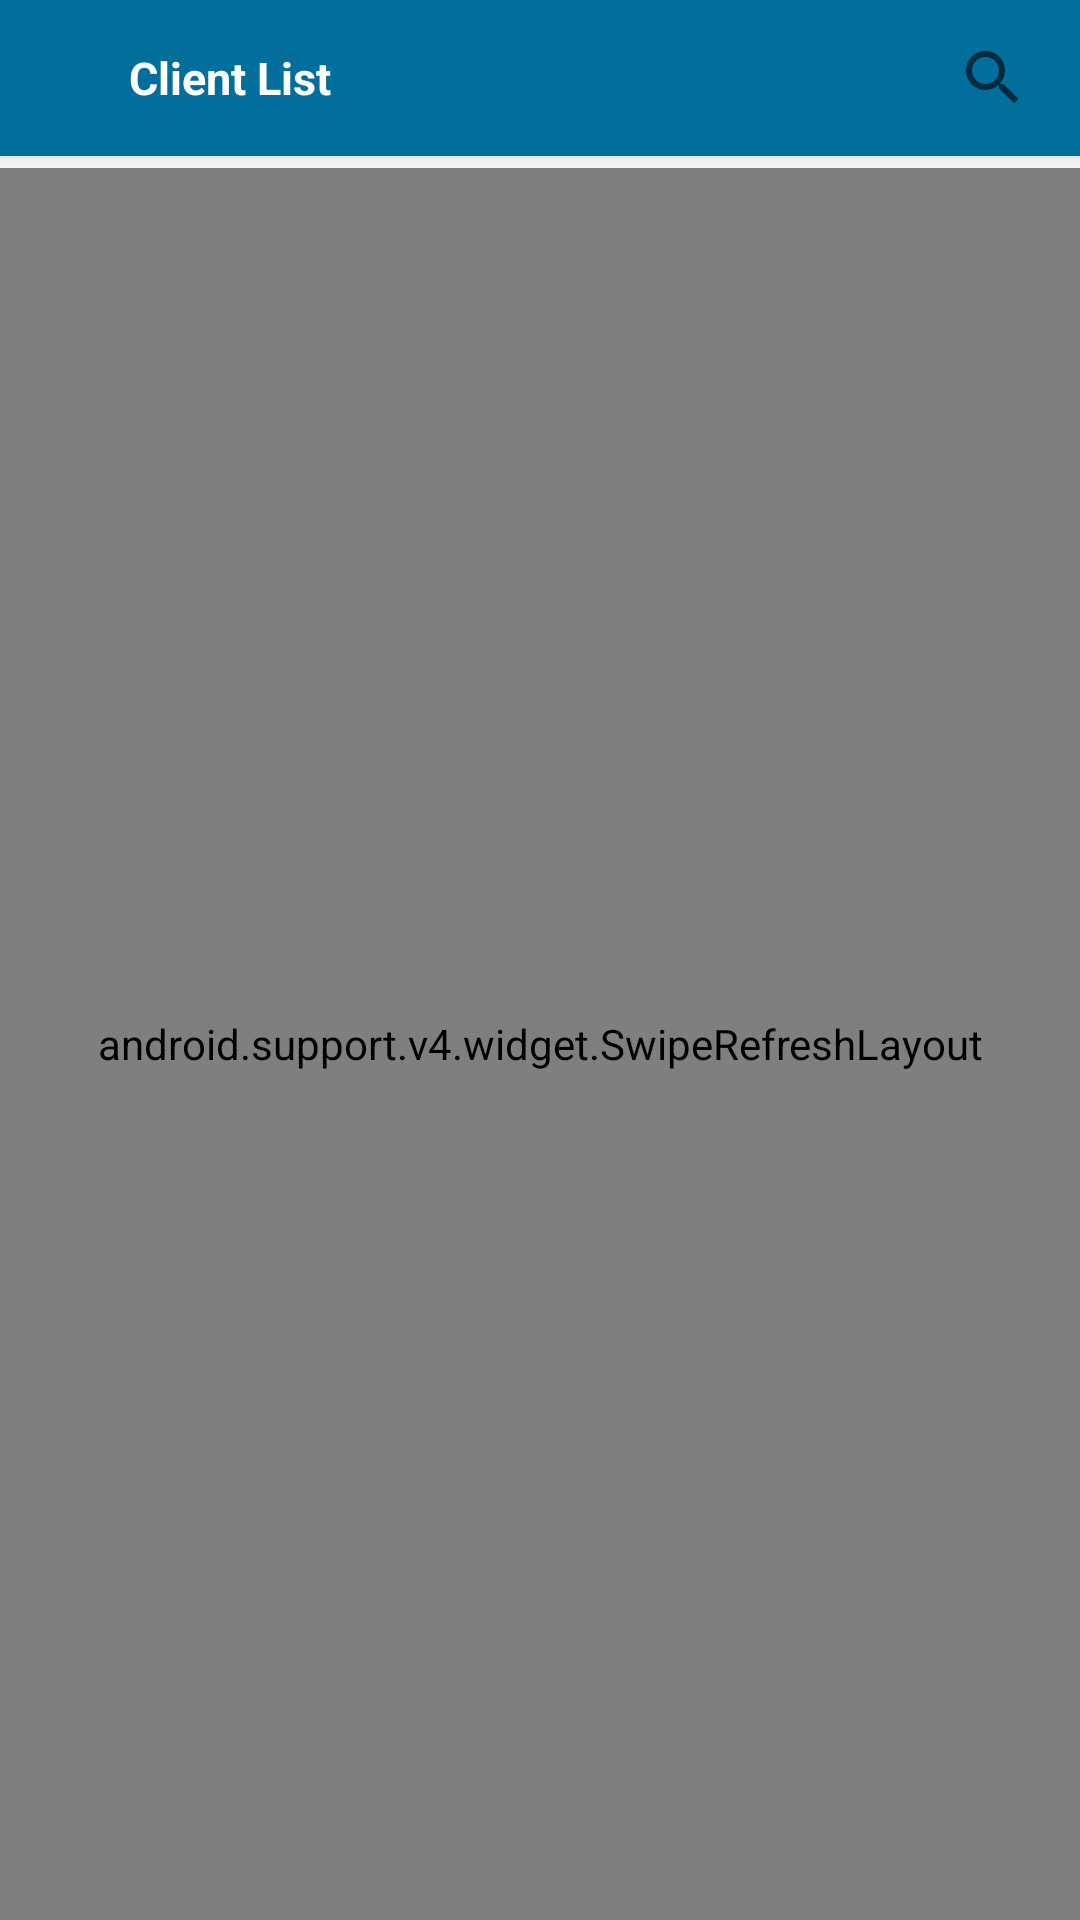

Write the Android layout XML for this screen, with the resource values it uses.
<!-- AndroidManifest.xml: application theme AppTheme -->
<!-- res/layout/activity_client_list.xml -->
<?xml version="1.0" encoding="utf-8"?>
<FrameLayout xmlns:android="http://schemas.android.com/apk/res/android"
    android:id="@+id/content_frame"
    android:layout_width="match_parent"
    android:layout_height="match_parent"
    >
<LinearLayout xmlns:android="http://schemas.android.com/apk/res/android"
    android:orientation="vertical" android:layout_width="match_parent"
    android:layout_height="match_parent"
    android:background="@color/bg_color">
    <android.support.v7.widget.Toolbar
        xmlns:android="http://schemas.android.com/apk/res/android"
        xmlns:app="http://schemas.android.com/apk/res-auto"
        android:id="@+id/toolbar"
        android:layout_width="match_parent"
        android:background="@drawable/bottom_shadow"
        android:layout_height="?attr/actionBarSize"
        app:popupTheme="@style/ThemeOverlay.AppCompat.Light"
        app:layout_scrollFlags="scroll|enterAlways"
        app:layout_collapseMode="pin"
        >
        <RelativeLayout
            android:layout_width="match_parent"
            android:layout_height="match_parent">
            <ImageView
                android:id="@+id/iv_back"
                android:layout_width="wrap_content"
                android:layout_height="match_parent"
                android:paddingRight="15dp"
                android:layout_alignParentLeft="true"
                android:src="@drawable/ic_arrow_back_black_24dp"/>


            

            <TextView
                android:id="@+id/tv_title"
                android:layout_width="wrap_content"
                android:layout_height="fill_parent"
                android:layout_marginTop="4dp"
                android:layout_marginBottom="4dp"
                android:layout_marginLeft="12dp"
                android:layout_toRightOf="@+id/iv_back"
                android:textColor="@android:color/white"
                android:textSize="15dp"
                android:textStyle="bold"
                android:gravity="center"
                android:text="Client List"/>

            <android.support.v7.widget.SearchView
                android:id="@+id/iv_search"
                android:layout_width="wrap_content"
                android:layout_height="match_parent"
                android:paddingRight="5dp"
                android:layout_alignParentRight="true"/>

        </RelativeLayout>


    </android.support.v7.widget.Toolbar>
    <android.support.v4.widget.SwipeRefreshLayout
        android:layout_width="match_parent"
        android:layout_height="match_parent"
        android:id="@+id/swipe">
    <RelativeLayout
        android:layout_width="match_parent"
        android:layout_height="match_parent">
    <ProgressBar
        android:id="@+id/progressBar1"
        android:layout_width="wrap_content"
        android:layout_height="wrap_content"
        android:layout_centerInParent="true"
        android:layout_gravity="center"
        android:visibility="gone"/>
    <android.support.v7.widget.RecyclerView
        android:id="@+id/lv_clients"
        android:layout_width="match_parent"
        android:layout_height="match_parent">
    </android.support.v7.widget.RecyclerView>
        <ImageView
            android:id="@+id/fab"
            android:layout_width="wrap_content"
            android:layout_height="wrap_content"
            android:layout_alignParentRight="true"
            android:layout_alignParentBottom="true"
            android:layout_margin="20dp"
            android:padding="20dp"
            android:src="@drawable/ic_plus"
            android:background="@drawable/xml_ovel_white"/>
    </RelativeLayout>
</android.support.v4.widget.SwipeRefreshLayout>
</LinearLayout>
    </FrameLayout>
<!-- resources referenced by this layout -->
<resources>
  <color name="bg_color">#f5f5f5</color>
  <!-- drawable bottom_shadow (drawable) -->
  <?xml version="1.0" encoding="utf-8"?>
  <layer-list xmlns:android="http://schemas.android.com/apk/res/android">
      <item>
          <shape>
              <padding android:bottom="1dp" android:left="0dp" android:right="0dp"
                  android:top="0dp"/>
              <solid android:color="#00CCCCCC"/>
          </shape>
      </item>
      <item>
          <shape>
              <padding android:bottom="1dp" android:left="0dp" android:right="0dp"
                  android:top="0dp"/>
              <solid android:color="#10CCCCCC"/>
          </shape>
      </item>
      <item>
          <shape>
              <padding android:bottom="1dp" android:left="0dp" android:right="0dp"
                  android:top="0dp"/>
              <solid android:color="#20CCCCCC"/>
          </shape>
      </item>
      <item>
          <shape>
              <padding android:bottom="1dp" android:left="0dp" android:right="0dp"
                  android:top="0dp"/>
              <solid android:color="#30CCCCCC"/>
          </shape>
      </item>
      <item>
          <shape>
              <padding android:bottom="0dp" android:left="0dp" android:right="0dp" android:top="0dp"/>
              <solid android:color="#50CCCCCC"/>
          </shape>
      </item>
  
      
      <item>
          <shape>
              <solid android:color="@color/blue"/>
              <corners android:radius="0dp"/>
          </shape>
      </item>
  </layer-list>
  <!-- drawable ic_plus (drawable) -->
  <vector android:height="12dp" android:viewportHeight="24.0"
      android:viewportWidth="24.0" android:width="12dp" xmlns:android="http://schemas.android.com/apk/res/android">
      <path android:fillColor="#FFFFFF" android:pathData="m23,10h-8.5c-0.3,0 -0.5,-0.2 -0.5,-0.5v-8.5c0,-0.6 -0.4,-1 -1,-1h-2c-0.6,0 -1,0.4 -1,1v8.5c0,0.3 -0.2,0.5 -0.5,0.5h-8.5c-0.6,0 -1,0.4 -1,1v2c0,0.6 0.4,1 1,1h8.5c0.3,0 0.5,0.2 0.5,0.5v8.5c0,0.6 0.4,1 1,1h2c0.6,0 1,-0.4 1,-1v-8.5c0,-0.3 0.2,-0.5 0.5,-0.5h8.5c0.6,0 1,-0.4 1,-1v-2c0,-0.6 -0.4,-1 -1,-1z"/>
  </vector>
  <!-- drawable xml_ovel_white (drawable) -->
  <layer-list xmlns:android="http://schemas.android.com/apk/res/android">
      <item >
          <shape
              android:shape="oval">
              <solid android:color="#50016E9C" />
              <corners android:radius="5dp"/>
          </shape>
      </item>
      <item android:right="1dp" android:left="1dp" android:bottom="1.5dp" android:top="1dp">
          <shape
              android:shape="oval">
              <solid android:color="@color/blue"/>
              <corners android:radius="5dp"/>
          </shape>
      </item>
  </layer-list>
  <style name="AppTheme" parent="Theme.AppCompat.Light.DarkActionBar">
          
          <item name="colorPrimary">@color/blue</item>
          <item name="colorPrimaryDark">@color/colorPrimaryDark</item>
          <item name="colorAccent">@color/colorAccent</item>
          <item name="windowNoTitle">true</item>
          <item name="android:searchViewStyle" tools:ignore="NewApi">@style/MySearchViewStyle</item>
  
      </style>
  <color name="blue">#016E9C</color>
  <color name="colorPrimaryDark">#FF004A69</color>
  <color name="colorAccent">#016E9C</color>
  <style name="MySearchViewStyle" parent="Widget.AppCompat.SearchView">
          
          <item name="queryBackground">@color/blue</item>
          
          
          
          <item name="closeIcon">@mipmap/ic_close</item>
          
          <item name="searchIcon">@mipmap/ic_search</item>
          <item name="android:textColorHint">@android:color/white</item>
          
          
          
          
          
          
          
          <item name="suggestionRowLayout">@layout/layout_search</item>
      </style>
</resources>
